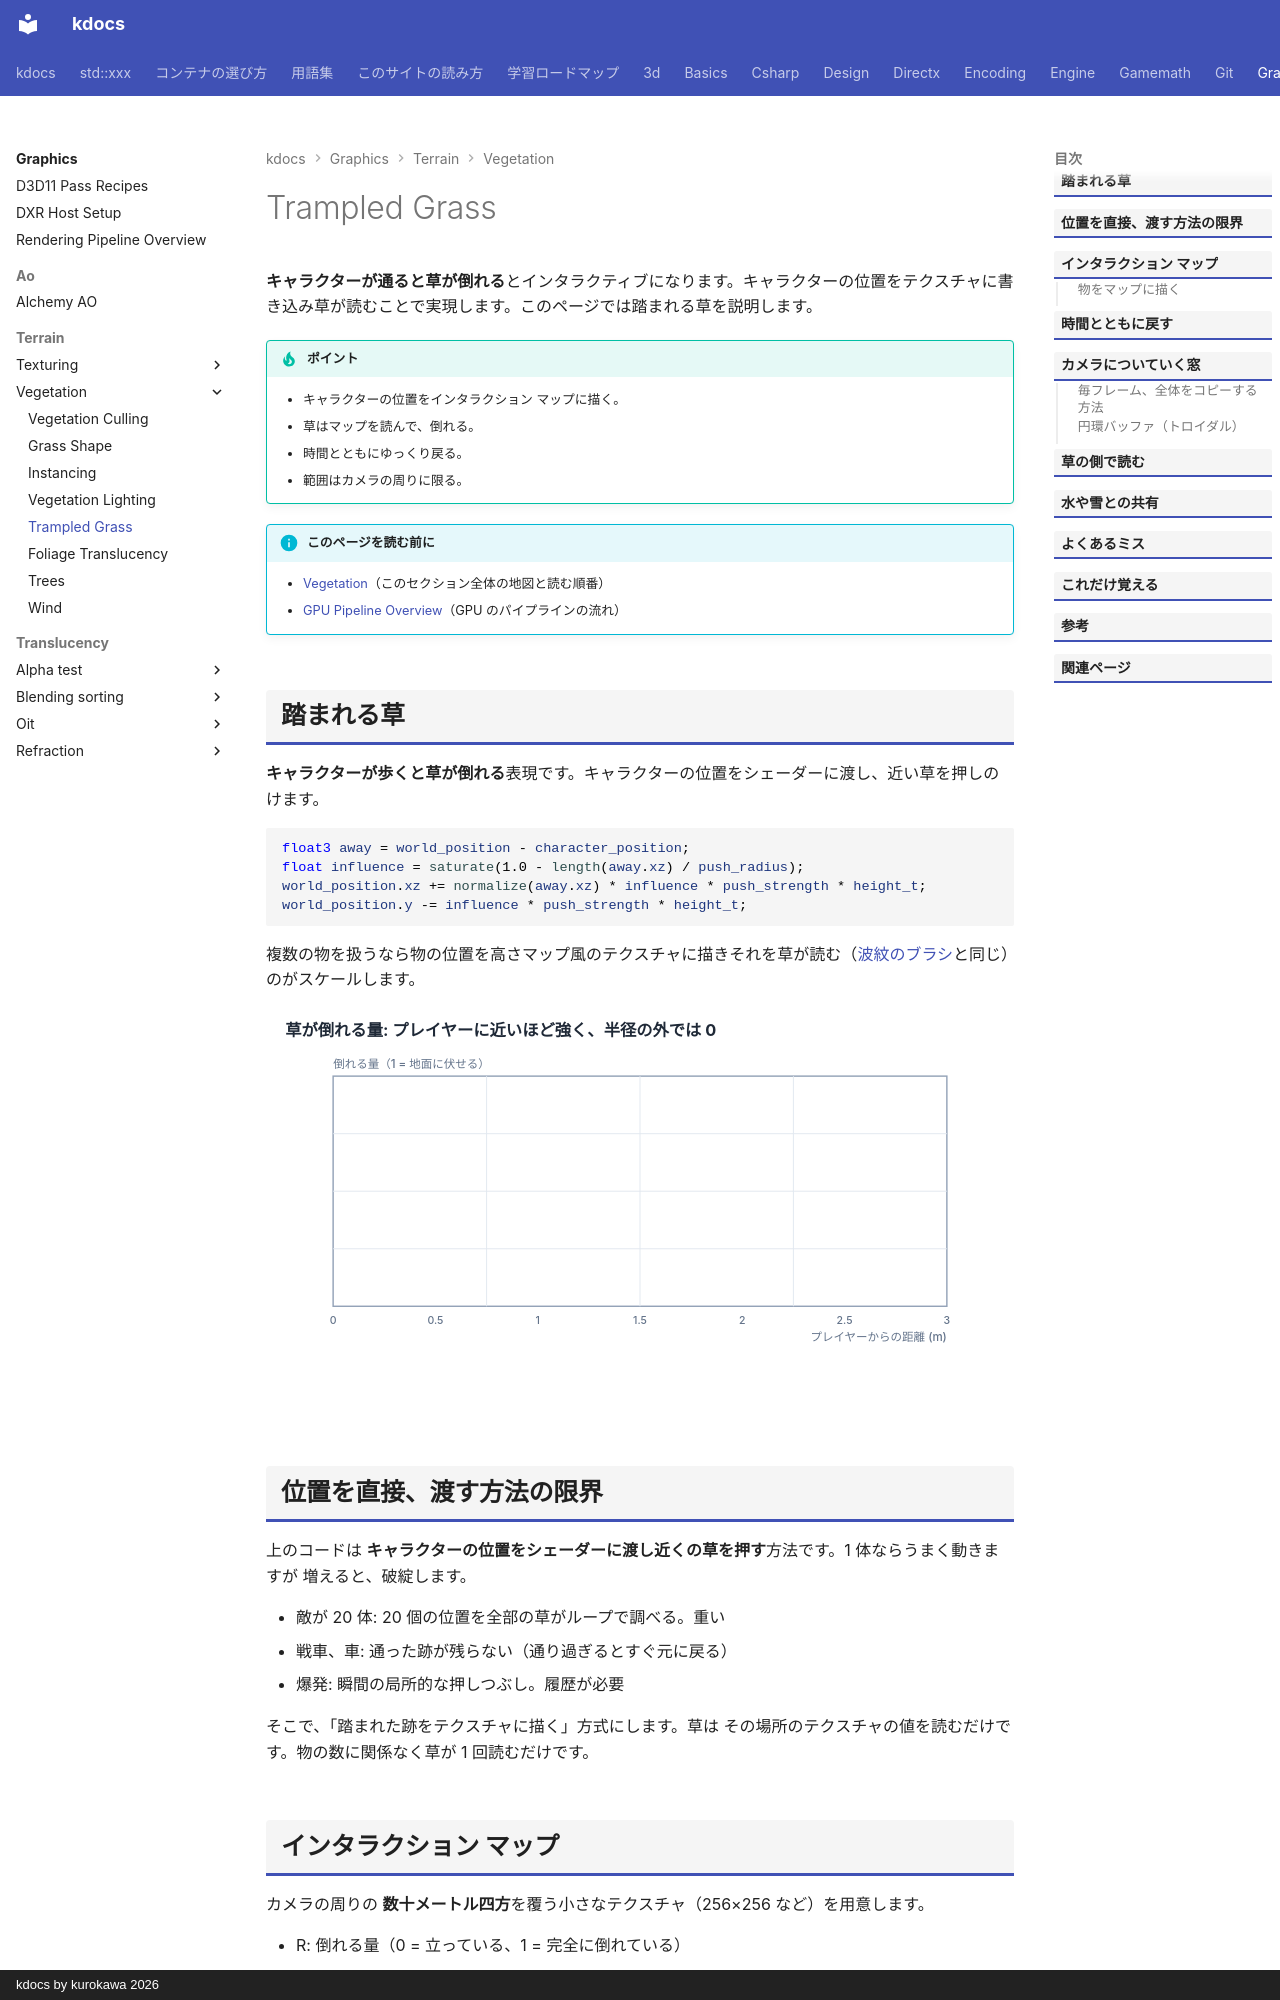

repository: qwzxdf/kdocs · page: graphics/terrain/vegetation/trample/index.html · generator: mkdocs · copyright: kdocs by kurokawa 2026

---
title: Trampled Grass
tags:
  - 描画
---

# Trampled Grass

<strong>キャラクターが通ると草が倒れる</strong>とインタラクティブになります。キャラクターの位置をテクスチャに書き込み草が読むことで実現します。このページでは踏まれる草を説明します。

!!! tip "ポイント"
    - キャラクターの位置をインタラクション マップに描く。
    - 草はマップを読んで、倒れる。
    - 時間とともにゆっくり戻る。
    - 範囲はカメラの周りに限る。

!!! info "このページを読む前に"
    - [Vegetation](index.md)（このセクション全体の地図と読む順番）
    - [GPU Pipeline Overview](../../../directx/concepts/gpu-pipeline.md)（GPU のパイプラインの流れ）
